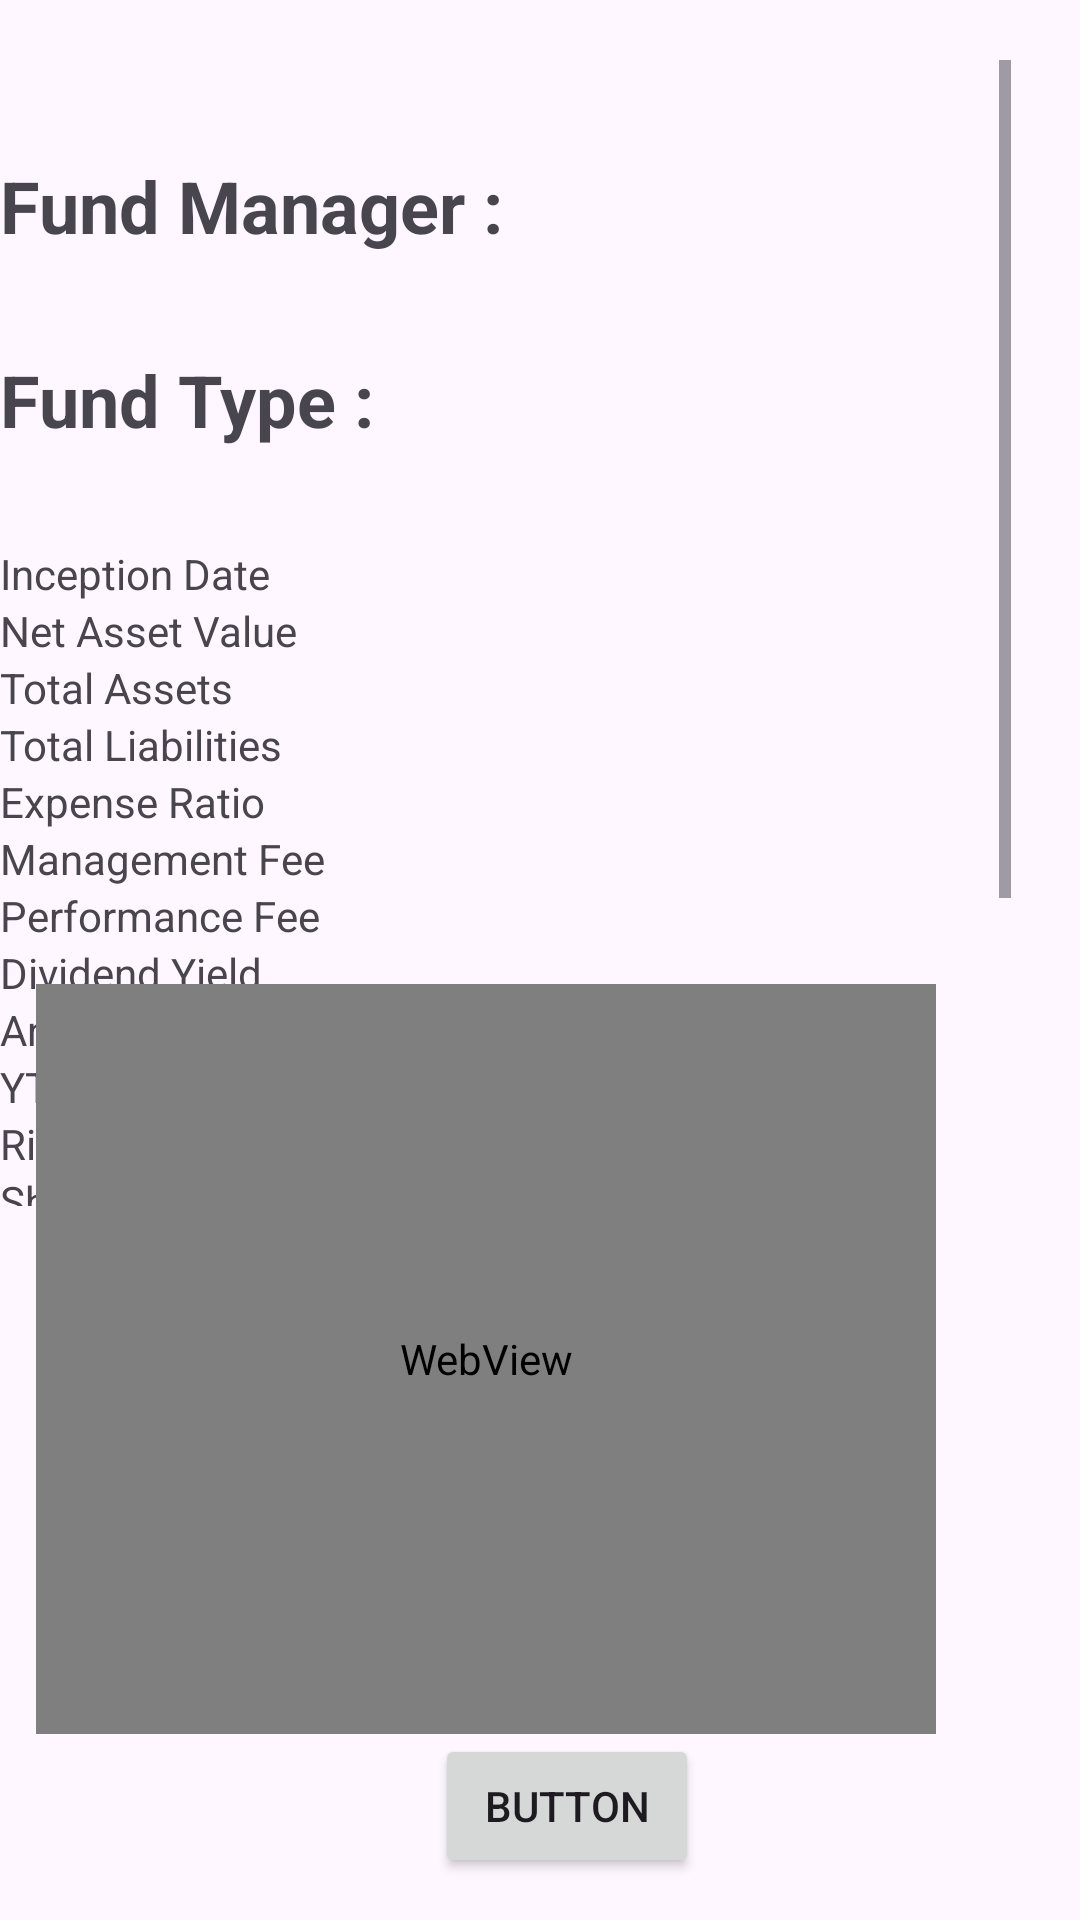

Here is an Android app screen rendered from its layout file. Give the layout XML and the strings, colors and styles it references.
<!-- AndroidManifest.xml: application theme Theme.FinancialMaster -->
<!-- res/layout/activity_fund_detail.xml -->
<?xml version="1.0" encoding="utf-8"?>
<RelativeLayout
    xmlns:android="http://schemas.android.com/apk/res/android"
    xmlns:tools="http://schemas.android.com/tools"
    android:layout_width="wrap_content"
    android:layout_height="match_parent">

    <ScrollView
        android:layout_width="350dp"
        android:layout_height="529dp"
        android:layout_alignParentTop="true"
        android:layout_alignParentEnd="true"
        android:layout_alignParentBottom="true"
        android:layout_marginEnd="23dp"
        android:layout_marginTop="20dp"
        android:layout_marginBottom="238dp">

        <LinearLayout
            android:layout_width="match_parent"
            android:layout_height="match_parent"
            android:orientation="vertical">


            <TextView
                android:id="@+id/fund_name"
                android:layout_width="wrap_content"
                android:layout_height="wrap_content"
                android:textSize="24sp"
                android:textStyle="bold" />

            <TextView
                android:layout_width="wrap_content"
                android:layout_height="wrap_content"
                android:text="Fund Manager : "
                android:textSize="24sp"
                android:textStyle="bold" />

            <TextView
                android:id="@+id/fund_manager"
                android:layout_width="wrap_content"
                android:layout_height="wrap_content"
                android:textSize="24sp"
                android:textStyle="bold" />

            <TextView
                android:layout_width="wrap_content"
                android:layout_height="wrap_content"
                android:text="Fund Type : "
                android:textSize="24sp"
                android:textStyle="bold" />

            <TextView
                android:id="@+id/fund_type"
                android:layout_width="wrap_content"
                android:layout_height="wrap_content"
                android:textSize="24sp"
                android:textStyle="bold" />


            <TextView
                android:id="@+id/inception_date"
                android:layout_width="wrap_content"
                android:layout_height="wrap_content"
                android:text="Inception Date" />

            <TextView
                android:id="@+id/net_asset_value"
                android:layout_width="wrap_content"
                android:layout_height="wrap_content"
                android:text="Net Asset Value" />

            <TextView
                android:id="@+id/total_assets"
                android:layout_width="wrap_content"
                android:layout_height="wrap_content"
                android:text="Total Assets" />

            <TextView
                android:id="@+id/total_liabilities"
                android:layout_width="wrap_content"
                android:layout_height="wrap_content"
                android:text="Total Liabilities" />

            <TextView
                android:id="@+id/expense_ratio"
                android:layout_width="wrap_content"
                android:layout_height="wrap_content"
                android:text="Expense Ratio" />

            <TextView
                android:id="@+id/management_fee"
                android:layout_width="wrap_content"
                android:layout_height="wrap_content"
                android:text="Management Fee" />

            <TextView
                android:id="@+id/performance_fee"
                android:layout_width="wrap_content"
                android:layout_height="wrap_content"
                android:text="Performance Fee" />

            <TextView
                android:id="@+id/dividend_yield"
                android:layout_width="wrap_content"
                android:layout_height="wrap_content"
                android:text="Dividend Yield" />

            <TextView
                android:id="@+id/annual_return"
                android:layout_width="wrap_content"
                android:layout_height="wrap_content"
                android:text="Annual Return" />

            <TextView
                android:id="@+id/ytd_return"
                android:layout_width="wrap_content"
                android:layout_height="wrap_content"
                android:text="YTD Return" />

            <TextView
                android:id="@+id/risk"
                android:layout_width="wrap_content"
                android:layout_height="wrap_content"
                android:text="Risk" />

            <TextView
                android:id="@+id/sharpe_ratio"
                android:layout_width="wrap_content"
                android:layout_height="wrap_content"
                android:text="Sharpe Ratio" />

            <TextView
                android:id="@+id/alpha"
                android:layout_width="wrap_content"
                android:layout_height="wrap_content"
                android:text="Alpha" />

            <TextView
                android:id="@+id/beta"
                android:layout_width="wrap_content"
                android:layout_height="wrap_content"
                android:text="Beta" />

            <TextView
                android:id="@+id/r_squared"
                android:layout_width="wrap_content"
                android:layout_height="wrap_content"
                android:text="R Squared" />

            <TextView
                android:id="@+id/benchmark_index"
                android:layout_width="wrap_content"
                android:layout_height="wrap_content"
                android:text="Benchmark Index" />

            <TextView
                android:id="@+id/investment_objective"
                android:layout_width="wrap_content"
                android:layout_height="wrap_content"
                android:text="Investment Objective" />

            <TextView
                android:id="@+id/investment_strategy"
                android:layout_width="wrap_content"
                android:layout_height="wrap_content"
                android:text="Investment Strategy" />

            <TextView
                android:id="@+id/risks"
                android:layout_width="wrap_content"
                android:layout_height="wrap_content"
                android:text="Risks" />
        </LinearLayout>
    </ScrollView>

    <Button
        android:id="@+id/button"
        android:layout_width="wrap_content"
        android:layout_height="wrap_content"
        android:layout_alignParentEnd="true"
        android:layout_alignParentBottom="true"
        android:layout_marginEnd="127dp"
        android:layout_marginBottom="14dp"
        android:text="Button" />

    <WebView
        android:layout_width="300dp"
        android:layout_height="250dp"
        android:layout_alignParentEnd="true"
        android:layout_alignParentBottom="true"
        android:layout_marginEnd="48dp"
        android:layout_marginBottom="62dp"
        tools:ignore="WebViewLayout" />


</RelativeLayout>
<!-- resources referenced by this layout -->
<resources>
  <style name="Theme.FinancialMaster" parent="Base.Theme.FinancialMaster" />
  <style name="Base.Theme.FinancialMaster" parent="Theme.Material3.DayNight.NoActionBar">
          
          
      </style>
</resources>
